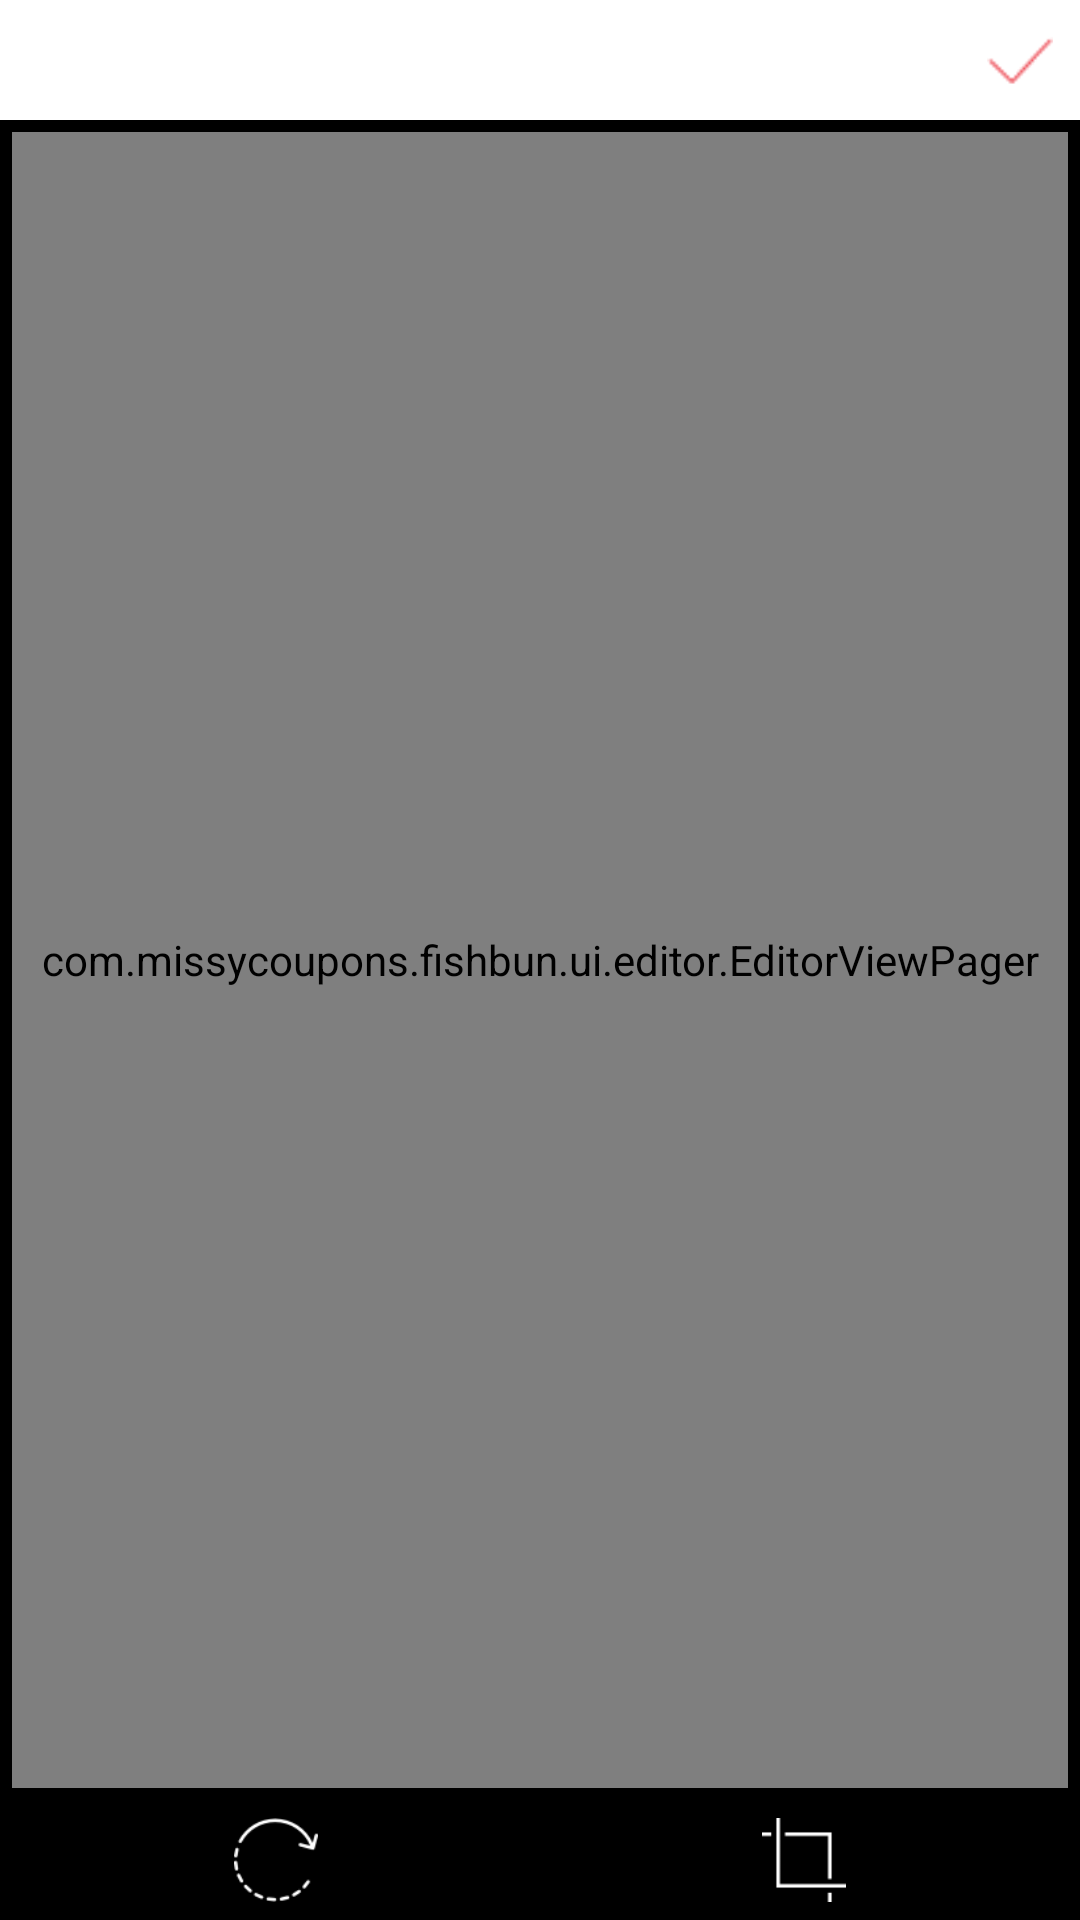

Reconstruct the res/layout file that produces this screen, plus the resources it refers to.
<!-- AndroidManifest.xml: fallback theme Theme.MaterialComponents.DayNight.NoActionBar -->
<!-- res/layout/activity_photo_editor.xml -->
<?xml version="1.0" encoding="utf-8"?>

<LinearLayout
    xmlns:android="http://schemas.android.com/apk/res/android"
    android:layout_width="match_parent"
    android:layout_height="match_parent"
    android:background="@android:color/black"
    android:orientation="vertical" >

    <LinearLayout
        android:id="@+id/editor_header_base"
        android:layout_width="match_parent"
        android:layout_height="40dp"
        android:background="@android:color/white"
        android:orientation="horizontal"
        android:padding="4dp">
        <ImageView
            android:id="@+id/editor_close"
            android:layout_width="32dp"
            android:layout_height="wrap_content"
            android:layout_gravity="center"
            android:background="?attr/selectableItemBackgroundBorderless"
            android:src="@mipmap/fishbun_icon_close"/>
        <TextView
            android:id="@+id/editor_title"
            android:layout_width="0dp"
            android:layout_height="match_parent"
            android:layout_weight="1"
            android:gravity="center"
            android:textColor="#555555"
            android:textSize="16sp"/>
        <ImageView
            android:id="@+id/editor_finish"
            android:layout_width="32dp"
            android:layout_height="wrap_content"
            android:layout_gravity="center"
            android:background="?attr/selectableItemBackgroundBorderless"
            android:src="@mipmap/fishbun_icon_apply"/>
    </LinearLayout>

    <LinearLayout
        android:id="@+id/editor_header_crop"
        android:layout_width="match_parent"
        android:layout_height="40dp"
        android:background="@android:color/white"
        android:orientation="horizontal"
        android:padding="4dp"
        android:visibility="gone">
        <ImageView
            android:id="@+id/editor_back"
            android:layout_width="32dp"
            android:layout_height="wrap_content"
            android:layout_gravity="center"
            android:src="@mipmap/fishbun_icon_back"/>
        <TextView
            android:layout_width="0dp"
            android:layout_height="match_parent"
            android:layout_weight="1"
            android:gravity="center"
            android:text="@string/title_crop"
            android:textColor="#555555"
            android:textSize="16sp"/>
        <ImageView
            android:id="@+id/editor_apply"
            android:layout_width="32dp"
            android:layout_height="wrap_content"
            android:layout_gravity="center"
            android:src="@mipmap/fishbun_icon_apply"/>
    </LinearLayout>

    <LinearLayout
        android:layout_width="match_parent"
        android:layout_height="0dp"
        android:layout_weight="1"
        android:background="@android:color/black"
        android:orientation="vertical"
        android:padding="4dp">
        <com.missycoupons.fishbun.ui.editor.EditorViewPager
            android:id="@+id/editor_viewPager"
            android:layout_width="match_parent"
            android:layout_height="match_parent">

        </com.missycoupons.fishbun.ui.editor.EditorViewPager>
    </LinearLayout>

    <LinearLayout
        android:id="@+id/editor_footer"
        android:layout_width="match_parent"
        android:layout_height="40dp"
        android:background="@android:color/black"
        android:orientation="horizontal"
        android:padding="4dp">
        <LinearLayout
            android:layout_width="0dp"
            android:layout_height="match_parent"
            android:layout_weight="1"
            android:orientation="vertical">
            <ImageView
                android:id="@+id/editor_footer_rotate"
                android:layout_width="32dp"
                android:layout_height="32dp"
                android:layout_gravity="center"
                android:padding="2dp"
                android:background="?attr/selectableItemBackgroundBorderless"
                android:src="@mipmap/fishbun_icon_rotate"/>
        </LinearLayout>
        <LinearLayout
            android:layout_width="0dp"
            android:layout_height="match_parent"
            android:layout_weight="1"
            android:orientation="vertical">
            <ImageView
                android:id="@+id/editor_footer_crop"
                android:layout_width="32dp"
                android:layout_height="32dp"
                android:layout_gravity="center"
                android:padding="2dp"
                android:background="?attr/selectableItemBackgroundBorderless"
                android:src="@mipmap/fishbun_icon_crop"/>
        </LinearLayout>
    </LinearLayout>

</LinearLayout>
<!-- resources referenced by this layout -->
<resources>
  <!-- mipmap fishbun_icon_apply: png bitmap (mipmap-mdpi, 5511 bytes) -->
  <!-- mipmap fishbun_icon_back: png bitmap (mipmap-mdpi, 1567 bytes) -->
  <!-- mipmap fishbun_icon_crop: png bitmap (mipmap-mdpi, 501 bytes) -->
  <!-- mipmap fishbun_icon_rotate: png bitmap (mipmap-mdpi, 1340 bytes) -->
  <string name="title_crop">crop</string>
</resources>
